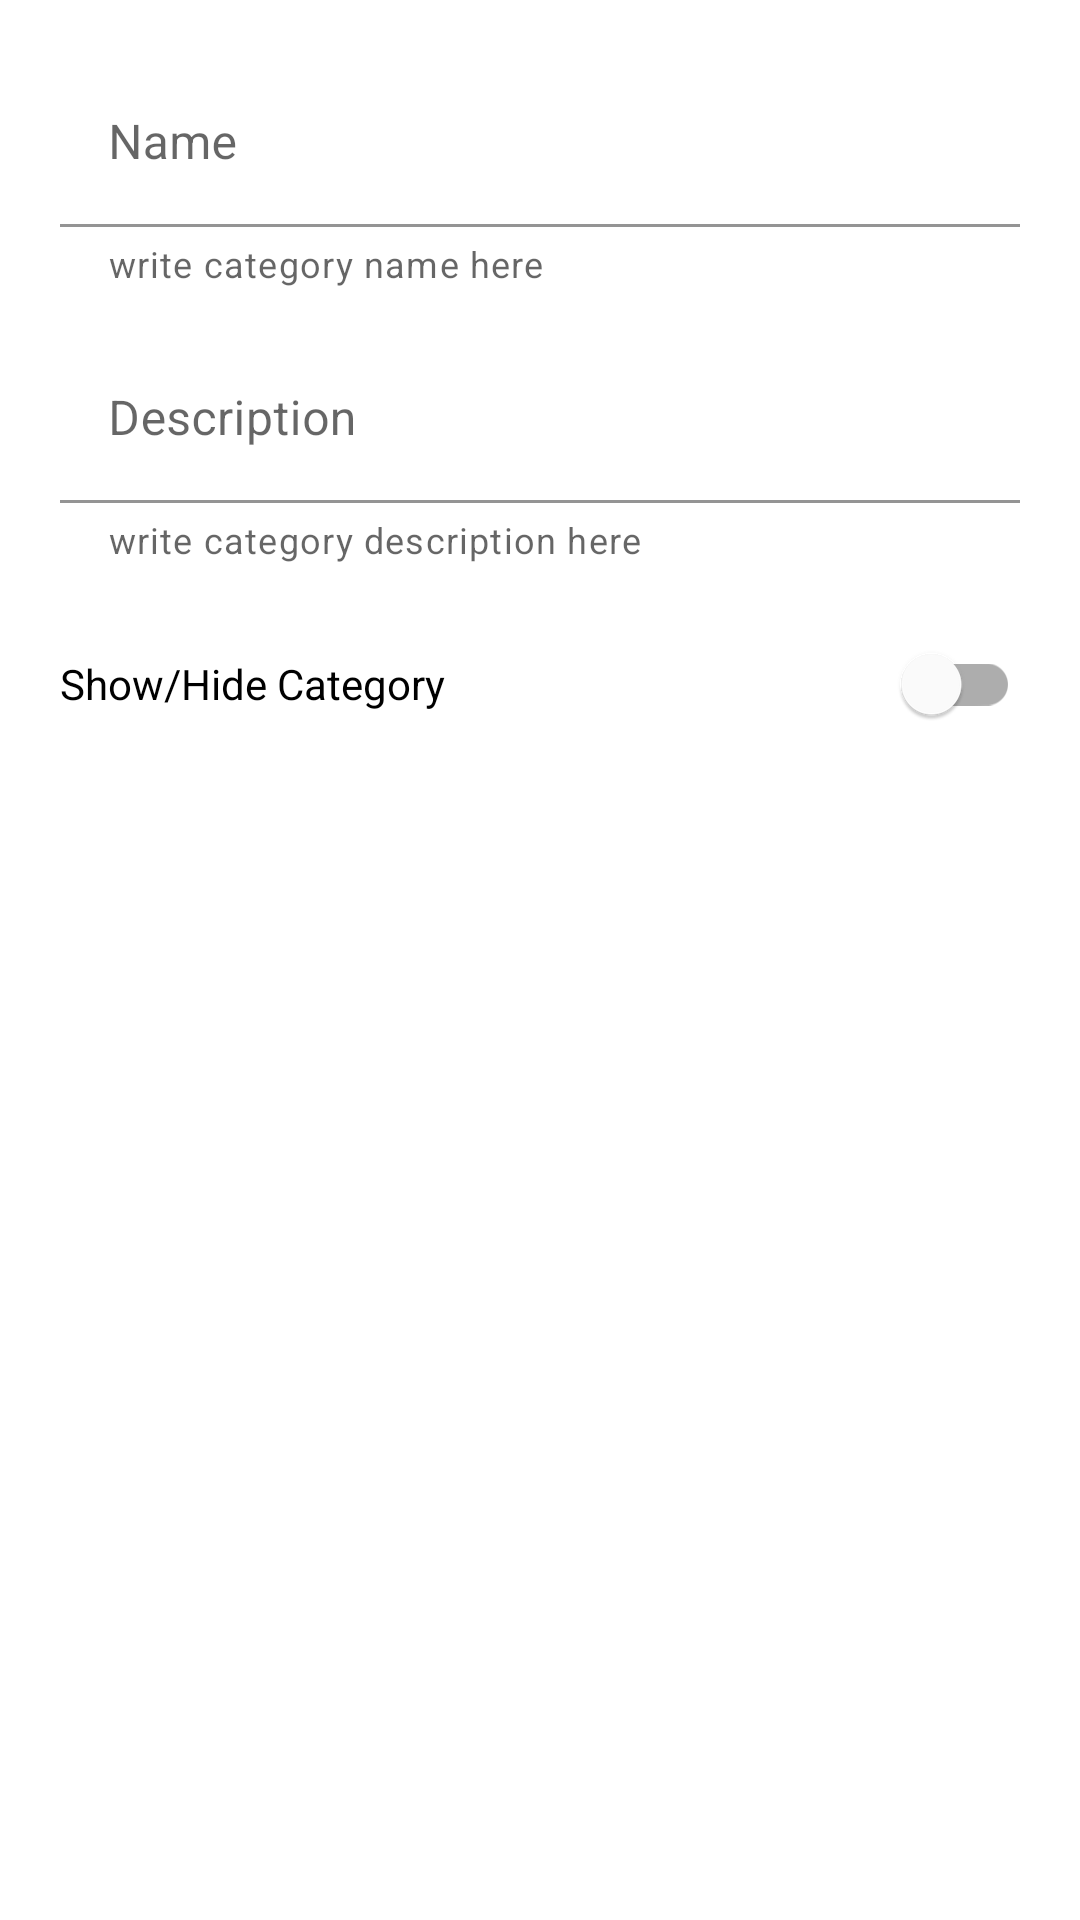

Reconstruct the res/layout file that produces this screen, plus the resources it refers to.
<!-- AndroidManifest.xml: application theme Theme.OFoodVendor -->
<!-- res/layout/fragment_category_update.xml -->
<?xml version="1.0" encoding="utf-8"?>
<layout>

    <FrameLayout xmlns:android="http://schemas.android.com/apk/res/android"
        xmlns:app="http://schemas.android.com/apk/res-auto"
        xmlns:tools="http://schemas.android.com/tools"
        android:layout_width="match_parent"
        android:layout_height="match_parent"
        tools:context=".activitycategory.ui.CategoryUpdateFragment">

        <androidx.core.widget.NestedScrollView
            android:layout_width="match_parent"
            android:layout_height="match_parent"
            android:overScrollMode="never">

            <LinearLayout
                android:layout_width="match_parent"
                android:layout_height="wrap_content"
                android:orientation="vertical"
                android:padding="20dp">

                <com.google.android.material.textfield.TextInputLayout
                    android:id="@+id/layout_name"
                    android:layout_width="match_parent"
                    android:layout_height="wrap_content"
                    android:layout_marginBottom="16dp"
                    android:hint="Name"
                    app:boxBackgroundColor="@color/white"
                    app:helperText="write category name here">

                    <com.google.android.material.textfield.TextInputEditText
                        android:id="@+id/edit_name"
                        android:layout_width="match_parent"
                        android:layout_height="wrap_content"
                        android:inputType="textCapWords" />

                </com.google.android.material.textfield.TextInputLayout>

                <com.google.android.material.textfield.TextInputLayout
                    android:id="@+id/layout_description"
                    android:layout_width="match_parent"
                    android:layout_height="wrap_content"
                    android:layout_marginBottom="16dp"
                    android:hint="Description"
                    app:boxBackgroundColor="@color/white"
                    app:helperText="write category description here">

                    <com.google.android.material.textfield.TextInputEditText
                        android:id="@+id/edit_description"
                        android:layout_width="match_parent"
                        android:layout_height="wrap_content"
                        android:inputType="textCapSentences" />

                </com.google.android.material.textfield.TextInputLayout>

                <com.google.android.material.switchmaterial.SwitchMaterial
                    android:id="@+id/sw_enable"
                    android:layout_width="match_parent"
                    android:layout_height="wrap_content"
                    android:layout_marginBottom="16dp"
                    android:text="Show/Hide Category" />

            </LinearLayout>

        </androidx.core.widget.NestedScrollView>


    </FrameLayout>

</layout>
<!-- resources referenced by this layout -->
<resources>
  <style name="Theme.OFoodVendor" parent="Theme.MaterialComponents.Light.NoActionBar">
  
          <item name="colorPrimary">@color/deep_orange_500</item>
          <item name="colorPrimaryVariant">@color/deep_orange_700</item>
          <item name="colorOnPrimary">@color/white</item>
  
          <item name="colorSecondary">@color/red_600</item>
          <item name="colorSecondaryVariant">@color/red_700</item>
          <item name="colorOnSecondary">@color/white</item>
  
          <item name="android:statusBarColor" tools:targetApi="l">@color/white</item>
          <item name="android:windowLightStatusBar">true</item>
  
      </style>
  <!-- not gathered from this repository: default colours our renderer supplied (Android Studio template values) -->
  <color name="white">#FFFFFFFF</color>
</resources>
